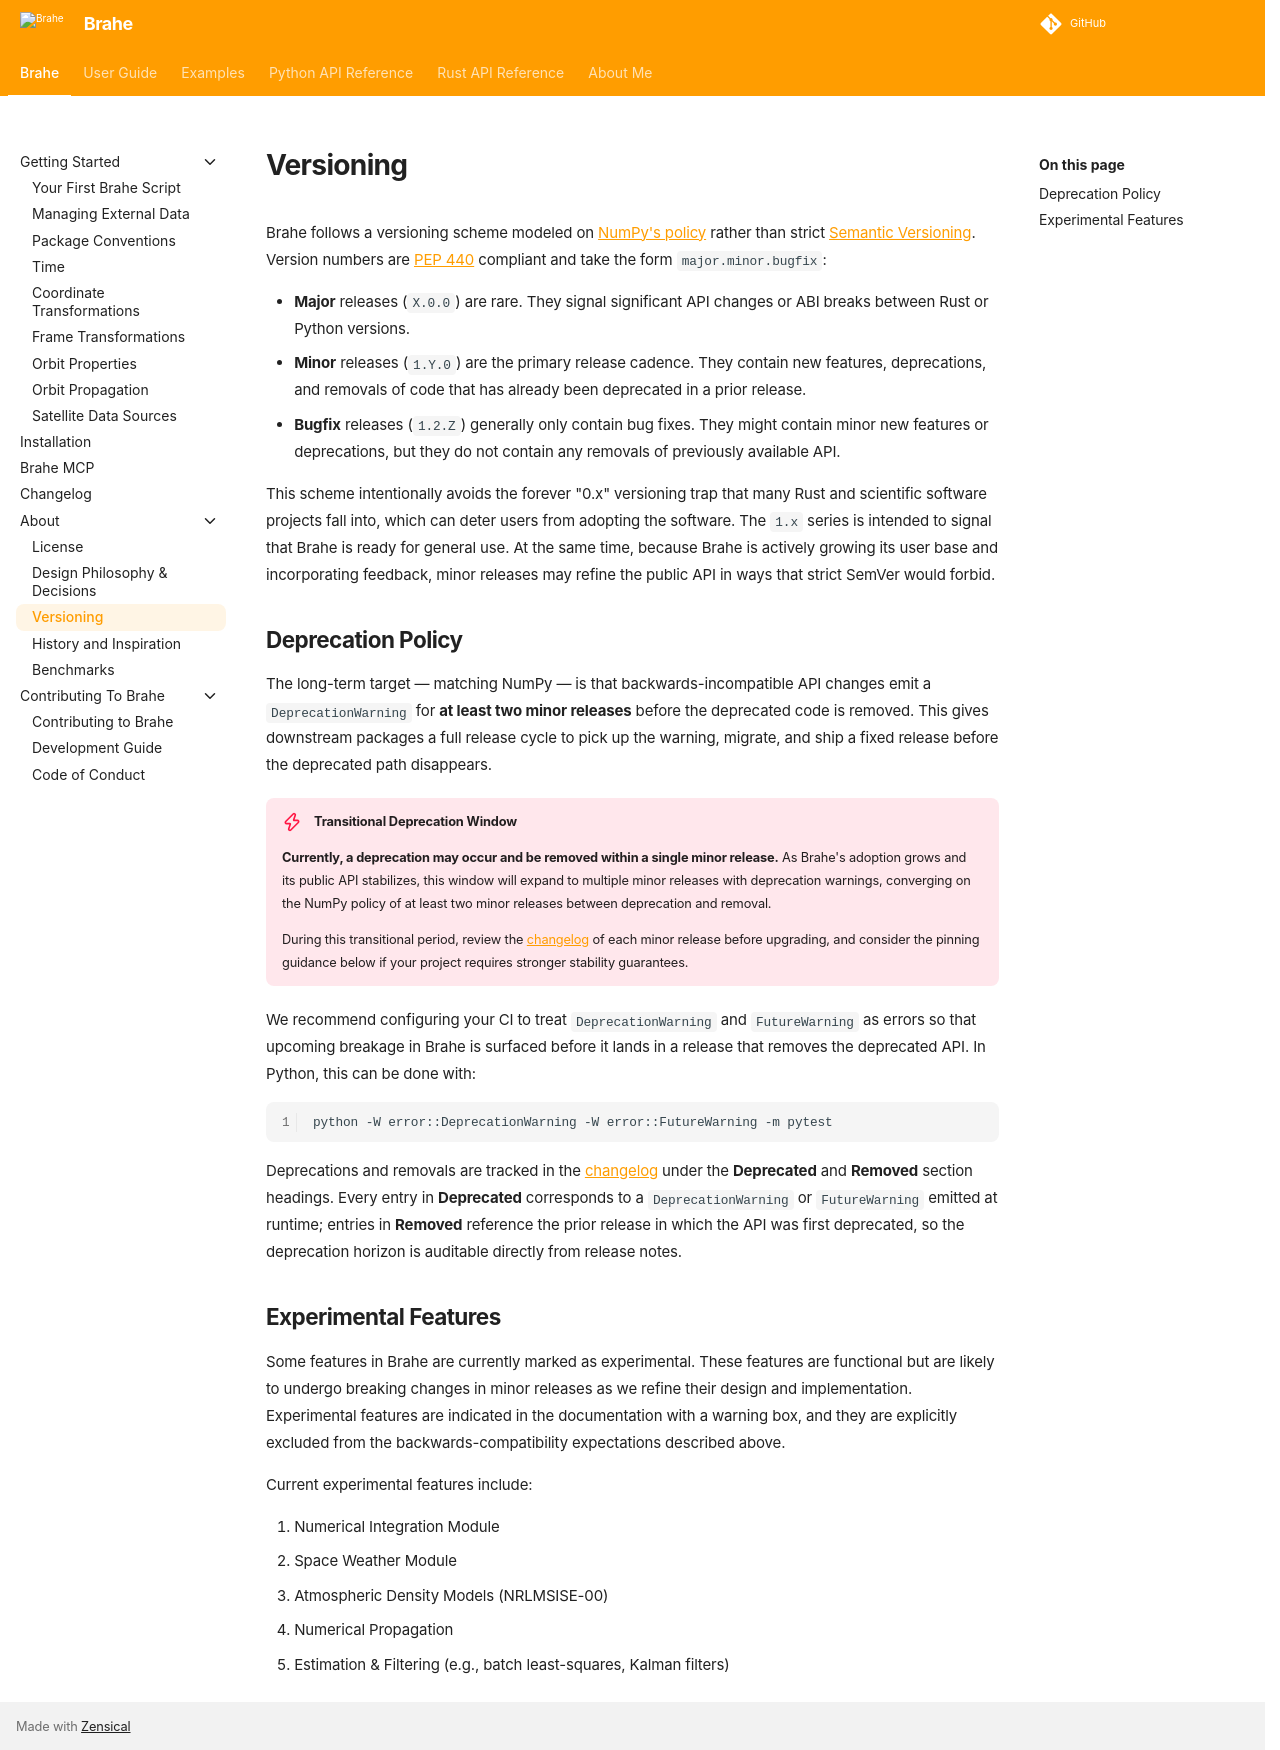

repository: duncaneddy/brahe · page: v1.9.0/about/versioning.html · generator: mkdocs

# Versioning

Brahe tries to adhere to [Semantic Versioning](https://semver.org/) to manage its version numbers, with new features added in minor releases and breaking changes reserved for major releases. However, this may be violated for experimental features or urgent fixes with breaking changes in minor releases. Users are encouraged to read the release notes for each version to understand any potential breaking changes.

## Current Experimental Features

Some features in Brahe are currently marked as experimental. These features are functional but may undergo changes even in minor releases as we refine their design and implementation. Experimental features are indicated in the documentation with a warning box.

Current experimental features include:

1. Numerical Integration Module
2. Space Weather Module
3. Atmospheric Density Models (NRLMSISE-00)
4. Numerical Propagation
